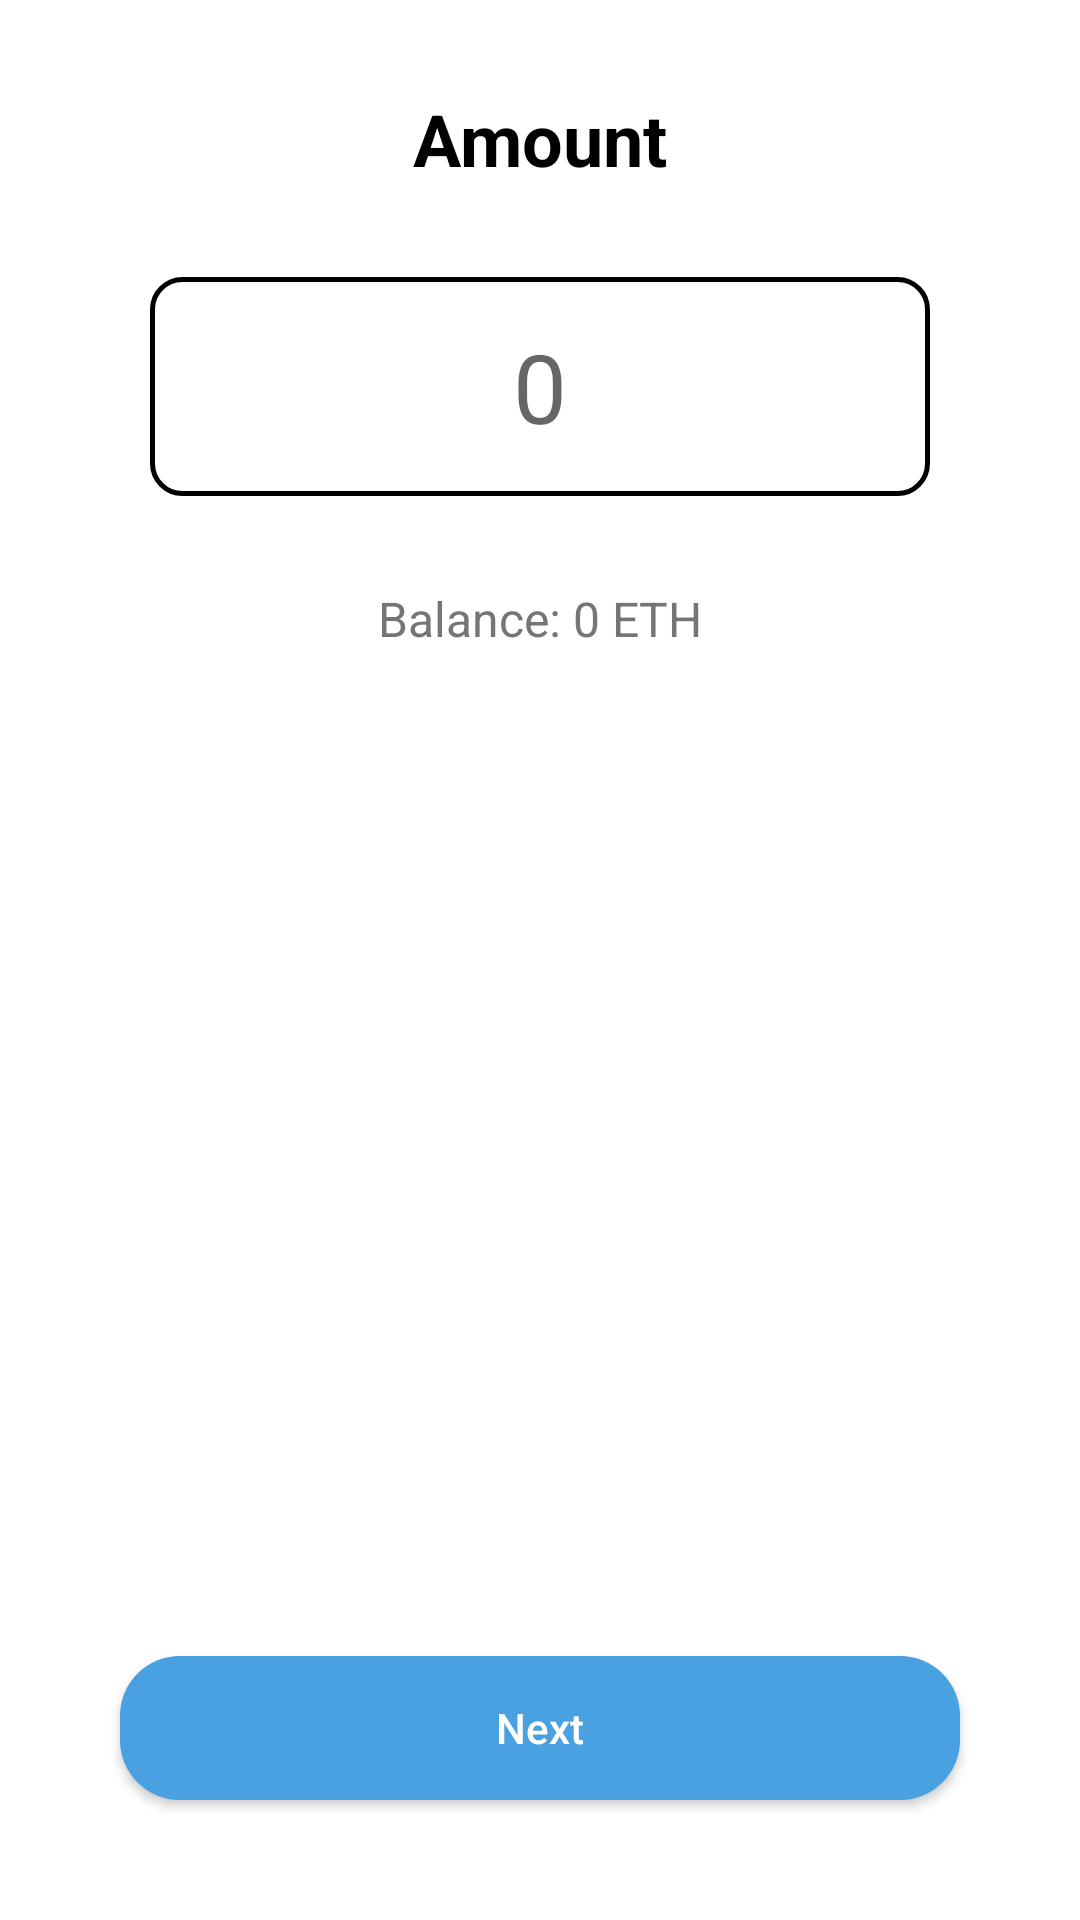

Here is an Android app screen rendered from its layout file. Give the layout XML and the strings, colors and styles it references.
<!-- AndroidManifest.xml: application theme Theme.CryptoWallet -->
<!-- res/layout/activity_set_amount.xml -->
<?xml version="1.0" encoding="utf-8"?>
<androidx.constraintlayout.widget.ConstraintLayout xmlns:android="http://schemas.android.com/apk/res/android"
    xmlns:app="http://schemas.android.com/apk/res-auto"
    xmlns:tools="http://schemas.android.com/tools"
    android:layout_width="match_parent"
    android:layout_height="match_parent"
    android:background="@color/white"
    android:clickable="true"
    android:focusable="true"
    android:focusableInTouchMode="true"
    tools:context=".presentation.ui.activity.SendTokenScreen.SetAmountActivity">

    <TextView
        android:id="@+id/tv_amount"
        style="@style/text_style_two"
        android:layout_width="wrap_content"
        android:layout_height="wrap_content"
        android:layout_marginTop="@dimen/margin_30dp"
        android:text="@string/amount"
        app:layout_constraintEnd_toEndOf="parent"
        app:layout_constraintStart_toStartOf="parent"
        app:layout_constraintTop_toTopOf="parent" />

    <EditText
        android:id="@+id/edt_amount"
        android:layout_width="match_parent"
        android:layout_height="wrap_content"
        android:layout_marginStart="@dimen/margin_50dp"
        android:layout_marginTop="@dimen/margin_30dp"
        android:layout_marginEnd="@dimen/margin_50dp"
        android:background="@drawable/background_edittext_one"
        android:ems="10"
        android:gravity="center"
        android:hint="@string/zero_number"
        android:importantForAutofill="no"
        android:inputType="numberDecimal"
        android:paddingStart="@dimen/margin_10dp"
        android:paddingTop="@dimen/margin_15dp"
        android:paddingEnd="@dimen/margin_10dp"
        android:paddingBottom="@dimen/margin_15dp"
        android:textColor="@color/black"
        android:textSize="32sp"
        app:layout_constraintEnd_toEndOf="parent"
        app:layout_constraintStart_toStartOf="parent"
        app:layout_constraintTop_toBottomOf="@id/tv_amount" />

    <TextView
        android:id="@+id/tv_balance"
        style="@style/text_style_three"
        android:layout_width="wrap_content"
        android:layout_height="wrap_content"
        android:layout_marginTop="@dimen/margin_30dp"
        android:text="@string/balance_ether"
        app:layout_constraintEnd_toEndOf="parent"
        app:layout_constraintStart_toStartOf="parent"
        app:layout_constraintTop_toBottomOf="@id/edt_amount" />

    <Button
        android:id="@+id/btn_next"
        android:layout_width="match_parent"
        android:layout_height="wrap_content"
        android:layout_marginStart="@dimen/margin_40dp"
        android:layout_marginEnd="@dimen/margin_40dp"
        android:layout_marginBottom="@dimen/margin_40dp"
        android:background="@drawable/background_two"
        android:text="@string/next"
        android:textAllCaps="false"
        android:textColor="@color/white"
        app:layout_constraintBottom_toBottomOf="parent"
        app:layout_constraintEnd_toEndOf="parent"
        app:layout_constraintStart_toStartOf="parent"
        tools:ignore="TextContrastCheck" />

    <TextView
        android:id="@+id/tv_notification"
        style="@style/text_style_three"
        android:layout_width="wrap_content"
        android:layout_height="wrap_content"
        android:text="@string/insufficient_balance"
        android:textColor="@color/red_1"
        android:visibility="gone"
        app:layout_constraintBottom_toTopOf="@+id/btn_next"
        app:layout_constraintEnd_toEndOf="parent"
        app:layout_constraintStart_toStartOf="parent"
        app:layout_constraintTop_toBottomOf="@+id/tv_balance"
        tools:ignore="TextContrastCheck" />
</androidx.constraintlayout.widget.ConstraintLayout>
<!-- resources referenced by this layout -->
<resources>
  <color name="black">#FF000000</color>
  <color name="red_1">#FFe74c3c</color>
  <color name="white">#FFFFFFFF</color>
  <dimen name="margin_10dp">10dp</dimen>
  <dimen name="margin_15dp">15dp</dimen>
  <dimen name="margin_30dp">30dp</dimen>
  <dimen name="margin_40dp">40dp</dimen>
  <dimen name="margin_50dp">50dp</dimen>
  <!-- drawable background_edittext_one (drawable) -->
  <?xml version="1.0" encoding="utf-8"?>
  <shape xmlns:android="http://schemas.android.com/apk/res/android"
      android:shape="rectangle">
  
      <solid android:color="@color/white" />
  
      <stroke
          android:width="@dimen/size_1.5dp"
          android:color="@color/black" />
  
      <corners android:radius="10dp" />
  
  </shape>
  <!-- drawable background_two (drawable) -->
  <?xml version="1.0" encoding="utf-8"?>
  <shape xmlns:android="http://schemas.android.com/apk/res/android"
      android:shape="rectangle">
  
      <solid android:color="@color/blue_1" />
      <corners android:radius="20dp" />
  </shape>
  <string name="amount">Amount</string>
  <string name="balance_ether">Balance: 0 ETH</string>
  <string name="insufficient_balance">Insufficient balance</string>
  <string name="next">Next</string>
  <string name="zero_number">0</string>
  <style name="text_style_three">
          <item name="fontFamily">@font/oswald_regular</item>
          <item name="android:textSize">@dimen/text_size_16sp</item>
          <item name="android:textColor">@color/gray_1</item>
      </style>
  <style name="text_style_two">
          <item name="fontFamily">@font/oswald_bold</item>
          <item name="android:textSize">@dimen/text_size_24sp</item>
          <item name="android:textColor">@color/black</item>
          <item name="android:textStyle">bold</item>
      </style>
  <style name="Theme.CryptoWallet" parent="Theme.AppCompat.Light.NoActionBar">
          
          <item name="colorPrimary">@color/purple_500</item>
          <item name="colorPrimaryVariant">@color/white</item>
          <item name="colorOnPrimary">@color/white</item>
          
          <item name="colorSecondary">@color/teal_200</item>
          <item name="colorSecondaryVariant">@color/teal_700</item>
          <item name="colorOnSecondary">@color/black</item>
          
          <item name="android:statusBarColor" tools:targetApi="l">?attr/colorPrimaryVariant</item>
          <item name="android:windowLightStatusBar">true</item>
          
      </style>
  <dimen name="size_1.5dp">1.5dp</dimen>
  <color name="blue_1">#FF49A1E1</color>
  <dimen name="text_size_16sp">16sp</dimen>
  <color name="gray_1">#FF757575</color>
  <dimen name="text_size_24sp">24sp</dimen>
  <color name="purple_500">#FF6200EE</color>
  <color name="teal_200">#FF03DAC5</color>
  <color name="teal_700">#FF018786</color>
</resources>
